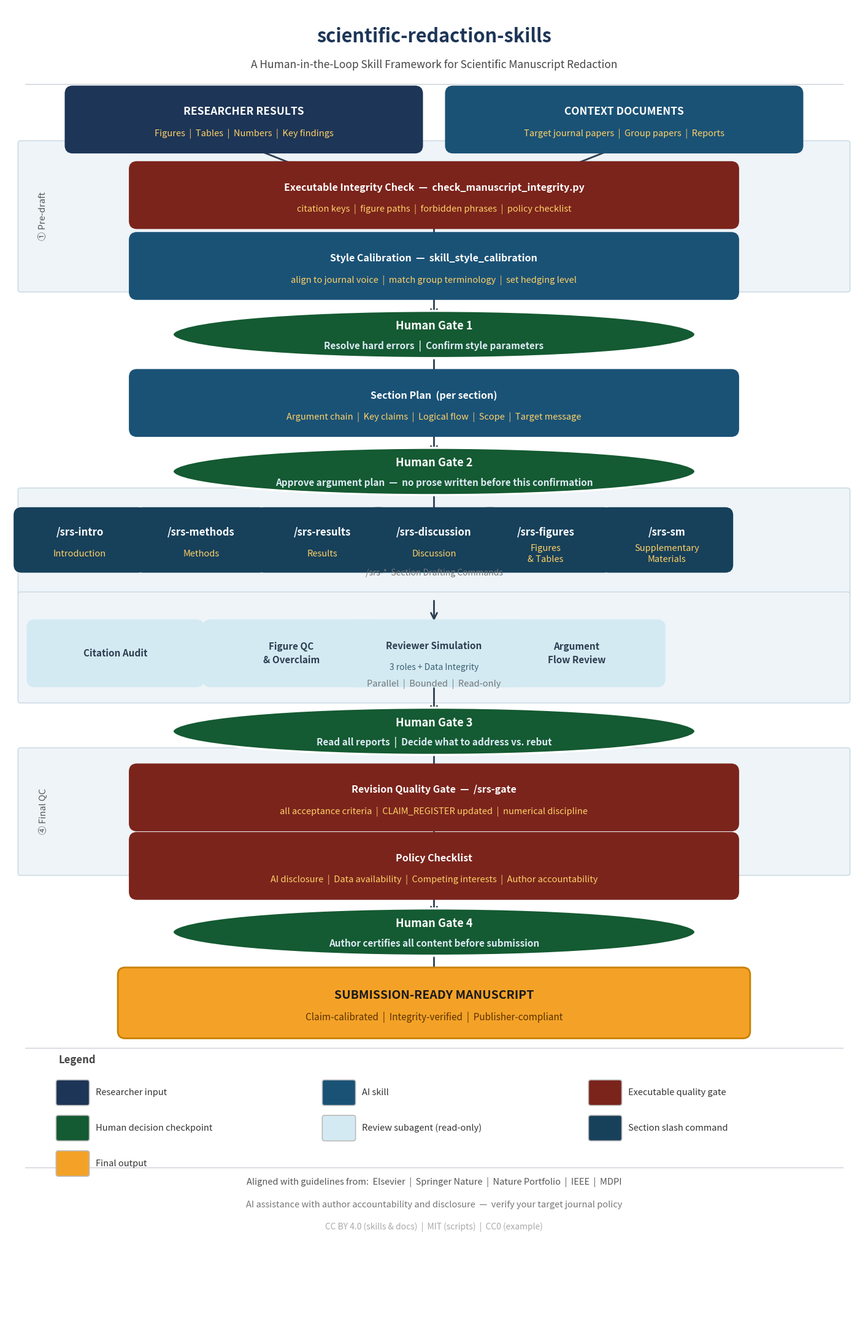

Python code for this plot: (Note: this script raises an exception after producing the figure.)
"""
Graphical abstract for scientific-redaction-skills.
Run: ~/miniforge3/bin/python docs/generate_graphical_abstract.py
Output: docs/graphical_abstract.png
"""
import matplotlib
matplotlib.use('Agg')
import matplotlib.pyplot as plt
from matplotlib.patches import FancyBboxPatch, Ellipse
import os

# ── Palette ────────────────────────────────────────────────────────────────────
# All white-text backgrounds verified >= 4.5:1 WCAG AA contrast ratio
C_INPUT  = '#1d3557'   # dark navy       — white contrast 11.0:1  ✓
C_SKILL  = '#1a5276'   # deep ocean blue — white contrast  7.4:1  ✓ (was #457b9d = 3.3:1 ✗)
C_HUMAN  = '#145a32'   # deep green      — white contrast  8.9:1  ✓
C_GATE   = '#7b241c'   # deep crimson    — white contrast  7.2:1  ✓
C_SUB    = '#d4eaf3'   # pale blue       — dark text only
C_OUTPUT = '#f4a227'   # amber gold      — dark contrast   3.5:1  (bold large text only)
C_CMD    = '#17405a'   # dark ocean      — white contrast 10.1:1  ✓
C_PHASE  = '#eef4f8'   # very light blue-grey
C_ARROW  = '#2c3e50'
C_WHITE  = '#ffffff'
C_DARK   = '#1a1a1a'
# Subtext colours — explicit, not transparency-based
CT_YELLOW = '#ffd166'  # yellow subtext on dark blue / red backgrounds
CT_LIGHT  = '#ddeaf5'  # off-white (gate ovals & fallback)
CT_DARK   = '#2c3e50'  # dark blue-grey for light backgrounds
CT_GOLD   = '#5a3200'  # dark brown for gold output box

FW, FH = 18, 28
fig, ax = plt.subplots(figsize=(FW, FH))
ax.set_xlim(0, FW)
ax.set_ylim(0, FH)
ax.axis('off')
fig.patch.set_facecolor(C_WHITE)
ax.set_facecolor(C_WHITE)


# ── Drawing helpers ─────────────────────────────────────────────────────────────

def rbox(cx, cy, w, h, lines, fc, tc=C_WHITE, fs=12, bold=False,
         subtext=None, subfs=10.5, stc=None, ec=None):
    """Rounded rectangle with a bold title line and an optional details line."""
    edge = ec if ec else fc
    patch = FancyBboxPatch(
        (cx - w/2, cy - h/2), w, h,
        boxstyle='round,pad=0.15',
        facecolor=fc, edgecolor=edge, linewidth=2, zorder=3, clip_on=False
    )
    ax.add_patch(patch)
    weight = 'bold' if bold else 'normal'
    y_title = cy + (0.16 if subtext else 0)
    ax.text(cx, y_title, lines,
            ha='center', va='center', fontsize=fs, color=tc,
            fontweight=weight, zorder=4, multialignment='center',
            linespacing=1.45, clip_on=False)
    if subtext:
        # yellow on dark-bg boxes, dark on light-bg boxes, or explicit override
        sc = stc if stc else (CT_YELLOW if tc == C_WHITE else CT_DARK)
        ax.text(cx, cy - 0.3, subtext,
                ha='center', va='center', fontsize=subfs, color=sc,
                fontweight='normal', zorder=4, multialignment='center',
                linespacing=1.4, clip_on=False)


def gate_oval(cx, cy, rw, rh, line1, line2=None, fc=C_HUMAN):
    e = Ellipse((cx, cy), rw, rh,
                facecolor=fc, edgecolor=C_WHITE, linewidth=2.5,
                zorder=3, clip_on=False)
    ax.add_patch(e)
    y1 = cy + (0.18 if line2 else 0)
    ax.text(cx, y1, line1,
            ha='center', va='center', fontsize=13, color=C_WHITE,
            fontweight='bold', zorder=4, multialignment='center', clip_on=False)
    if line2:
        ax.text(cx, cy - 0.24, line2,
                ha='center', va='center', fontsize=11, color=CT_LIGHT,
                fontweight='bold', zorder=4, multialignment='center',
                clip_on=False)


def arr(x1, y1, x2, y2, lw=2.0):
    ax.annotate('', xy=(x2, y2), xytext=(x1, y1),
                arrowprops=dict(arrowstyle='->', color=C_ARROW,
                                lw=lw, mutation_scale=18),
                zorder=2, clip_on=False)


def phase_band(y_top, y_bot, label, fc=C_PHASE):
    p = FancyBboxPatch(
        (0.3, y_bot - 0.2), FW - 0.6, y_top - y_bot + 0.4,
        boxstyle='round,pad=0.05',
        facecolor=fc, edgecolor='#c8d6e0', linewidth=1, zorder=1, clip_on=False
    )
    ax.add_patch(p)
    ax.text(0.78, (y_top + y_bot) / 2, label,
            ha='center', va='center', fontsize=10.5, color='#555',
            style='italic', rotation=90, zorder=2, clip_on=False)


def hline(y, x1=0.4, x2=FW - 0.4, lw=0.8, color='#c0c8d0'):
    ax.plot([x1, x2], [y, y], color=color, lw=lw, zorder=1)


# ── Title block ────────────────────────────────────────────────────────────────
ax.text(FW/2, 27.35,
        'scientific-redaction-skills',
        ha='center', va='center', fontsize=22, fontweight='bold',
        color=C_INPUT)
ax.text(FW/2, 26.75,
        'A Human-in-the-Loop Skill Framework for Scientific Manuscript Redaction',
        ha='center', va='center', fontsize=12.5, color='#444')
hline(26.35)

# ── INPUT ROW ─────────────────────────────────────────────────────────────────
Y_IN = 25.6
IW = 7.2
rbox(5.0, Y_IN, IW, 1.1,
     'RESEARCHER RESULTS',
     C_INPUT, fs=12.5, bold=True,
     subtext='Figures  |  Tables  |  Numbers  |  Key findings',
     subfs=10.5)
rbox(13.0, Y_IN, IW, 1.1,
     'CONTEXT DOCUMENTS',
     C_SKILL, fs=12.5, bold=True,
     subtext='Target journal papers  |  Group papers  |  Reports',
     subfs=10.5)

# ── PHASE 1 : PRE-DRAFT ────────────────────────────────────────────────────────
phase_band(24.9, 22.2, '① Pre-draft')

arr(5.0, Y_IN - 0.53, 6.8, 24.35)
arr(13.0, Y_IN - 0.53, 11.2, 24.35)

rbox(9.0, 24.0, 12.5, 1.1,
     'Executable Integrity Check  —  check_manuscript_integrity.py',
     C_GATE, fs=11.5, bold=True,
     subtext='citation keys  |  figure paths  |  forbidden phrases  |  policy checklist',
     subfs=10.5)

arr(9.0, 23.45, 9.0, 22.83)

rbox(9.0, 22.5, 12.5, 1.1,
     'Style Calibration  —  skill_style_calibration',
     C_SKILL, fs=11.5, bold=True,
     subtext='align to journal voice  |  match group terminology  |  set hedging level',
     subfs=10.5)

# ── HUMAN GATE 1 ──────────────────────────────────────────────────────────────
arr(9.0, 22.05, 9.0, 21.38)
gate_oval(9.0, 21.05, 11.0, 1.0,
          'Human Gate 1',
          'Resolve hard errors  |  Confirm style parameters')

# ── SECTION PLAN ──────────────────────────────────────────────────────────────
arr(9.0, 20.55, 9.0, 19.93)
rbox(9.0, 19.6, 12.5, 1.1,
     'Section Plan  (per section)',
     C_SKILL, fs=11.5, bold=True,
     subtext='Argument chain  |  Key claims  |  Logical flow  |  Scope  |  Target message',
     subfs=10.5)

# ── HUMAN GATE 2 ──────────────────────────────────────────────────────────────
arr(9.0, 19.1, 9.0, 18.48)
gate_oval(9.0, 18.15, 11.0, 1.0,
          'Human Gate 2',
          'Approve argument plan  —  no prose written before this confirmation')

# ── PHASE 2 : SECTION DRAFTING ─────────────────────────────────────────────────
phase_band(17.55, 15.75, '② Drafting')

arr(9.0, 17.65, 9.0, 17.15)

CMD_Y  = 16.7
CMD_W  = 2.45
CMD_H  = 1.05
CMD_XS = [1.55, 4.1, 6.65, 9.0, 11.35, 13.9, 16.45]
CMD_LABELS = [
    ('/srs-intro',      'Introduction'),
    ('/srs-methods',    'Methods'),
    ('/srs-results',    'Results'),
    ('/srs-discussion', 'Discussion'),
    ('/srs-figures',    'Figures\n& Tables'),
    ('/srs-sm',         'Supplementary\nMaterials'),
]
for (cmd, sec), cx in zip(CMD_LABELS, CMD_XS[:6]):
    rbox(cx, CMD_Y, CMD_W, CMD_H,
         cmd, C_CMD, fs=12, bold=True,
         subtext=sec, subfs=10.5)

ax.text(FW/2, 16.0,
        '/srs-*  Section Drafting Commands',
        ha='center', va='center', fontsize=10, color='#777', style='italic')

# ── PHASE 3 : REVIEW SUBAGENTS ─────────────────────────────────────────────────
phase_band(15.35, 13.5, '③ Review')

arr(9.0, 15.45, 9.0, 14.95)

SUB_Y  = 14.3
SUB_W  = 3.4
SUB_H  = 1.1
SUB_XS = [2.3, 6.0, 9.0, 12.0, 15.7]
SUB_LABELS = [
    ('Citation Audit',          None),
    ('Figure QC\n& Overclaim',  None),
    ('Reviewer Simulation',     '3 roles + Data Integrity'),
    ('Argument\nFlow Review',   None),
]
for lbl, sub, cx in [(l, s, x) for (l, s), x in zip(SUB_LABELS, SUB_XS[:4])]:
    rbox(cx, SUB_Y, SUB_W, SUB_H,
         lbl, C_SUB, tc=CT_DARK, fs=11, bold=True,
         subtext=sub, subfs=10, stc='#3a6070')

ax.text(FW/2, 13.65,
        'Parallel  |  Bounded  |  Read-only',
        ha='center', va='center', fontsize=10.5, color='#777', style='italic')

# ── HUMAN GATE 3 ──────────────────────────────────────────────────────────────
arr(9.0, 13.6, 9.0, 12.98)
gate_oval(9.0, 12.65, 11.0, 1.0,
          'Human Gate 3',
          'Read all reports  |  Decide what to address vs. rebut')

# ── PHASE 4 : FINAL QC ─────────────────────────────────────────────────────────
phase_band(12.05, 9.85, '④ Final QC')

arr(9.0, 12.15, 9.0, 11.58)

rbox(9.0, 11.25, 12.5, 1.1,
     'Revision Quality Gate  —  /srs-gate',
     C_GATE, fs=11.5, bold=True,
     subtext='all acceptance criteria  |  CLAIM_REGISTER updated  |  numerical discipline',
     subfs=10.5)

arr(9.0, 10.7, 9.0, 10.13)

rbox(9.0, 9.8, 12.5, 1.1,
     'Policy Checklist',
     C_GATE, fs=11.5, bold=True,
     subtext='AI disclosure  |  Data availability  |  Competing interests  |  Author accountability',
     subfs=10.5)

# ── HUMAN GATE 4 ──────────────────────────────────────────────────────────────
arr(9.0, 9.35, 9.0, 8.73)
gate_oval(9.0, 8.4, 11.0, 1.0,
          'Human Gate 4',
          'Author certifies all content before submission')

# ── OUTPUT ────────────────────────────────────────────────────────────────────
arr(9.0, 7.9, 9.0, 7.28)
rbox(9.0, 6.9, 13.0, 1.2,
     'SUBMISSION-READY MANUSCRIPT',
     C_OUTPUT, tc=C_DARK, fs=14, bold=True,
     subtext='Claim-calibrated  |  Integrity-verified  |  Publisher-compliant',
     subfs=11, stc=CT_GOLD, ec='#c88000')

# ── LEGEND ────────────────────────────────────────────────────────────────────
hline(5.95)
ax.text(1.1, 5.62, 'Legend', fontsize=12, fontweight='bold', color='#444')

LEG = [
    (C_INPUT,  C_WHITE,  'Researcher input'),
    (C_SKILL,  C_WHITE,  'AI skill'),
    (C_GATE,   C_WHITE,  'Executable quality gate'),
    (C_HUMAN,  C_WHITE,  'Human decision checkpoint'),
    (C_SUB,    CT_DARK,  'Review subagent (read-only)'),
    (C_CMD,    C_WHITE,  'Section slash command'),
    (C_OUTPUT, CT_GOLD,  'Final output'),
]
dx, dy = 5.6, 0.75
for i, (fc, tc, label) in enumerate(LEG):
    col, row = i % 3, i // 3
    x = 1.1 + col * dx
    y = 5.0 - row * dy
    p = FancyBboxPatch((x, y - 0.22), 0.6, 0.44,
                       boxstyle='round,pad=0.05',
                       facecolor=fc, edgecolor='#bbb', linewidth=1.2, zorder=3)
    ax.add_patch(p)
    ax.text(x + 0.78, y, label,
            ha='left', va='center', fontsize=10.5, color='#333')

# ── Footer ─────────────────────────────────────────────────────────────────────
hline(3.42)
ax.text(FW/2, 3.1,
        'Aligned with guidelines from:  Elsevier  |  Springer Nature  |  Nature Portfolio  |  IEEE  |  MDPI',
        ha='center', va='center', fontsize=10.5, color='#555')
ax.text(FW/2, 2.62,
        'AI assistance with author accountability and disclosure  —  verify your target journal policy',
        ha='center', va='center', fontsize=10.5, color='#777', style='italic')
ax.text(FW/2, 2.15,
        'CC BY 4.0 (skills & docs)  |  MIT (scripts)  |  CC0 (example)',
        ha='center', va='center', fontsize=10, color='#aaa')

# ── Save ──────────────────────────────────────────────────────────────────────
out = os.path.join(os.path.dirname(os.path.abspath(__file__)), 'graphical_abstract.png')
fig.savefig(out, dpi=150, bbox_inches='tight',
            facecolor=C_WHITE, edgecolor='none')
print(f'Saved: {out}')
